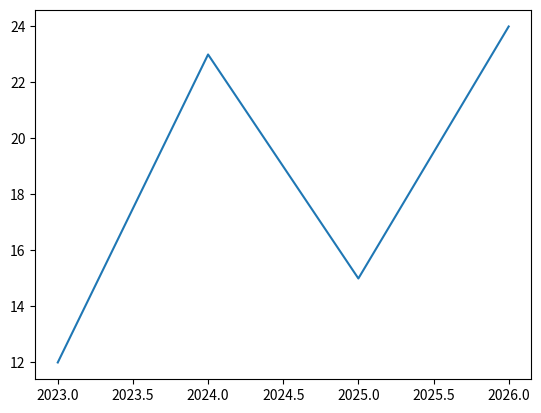

Here is the Python script that generated this plot:
import matplotlib.pyplot as plt

x = [2023, 2024, 2025, 2026]
y = [12, 23, 15, 24]

plt.plot(x,y)
plt.show()
